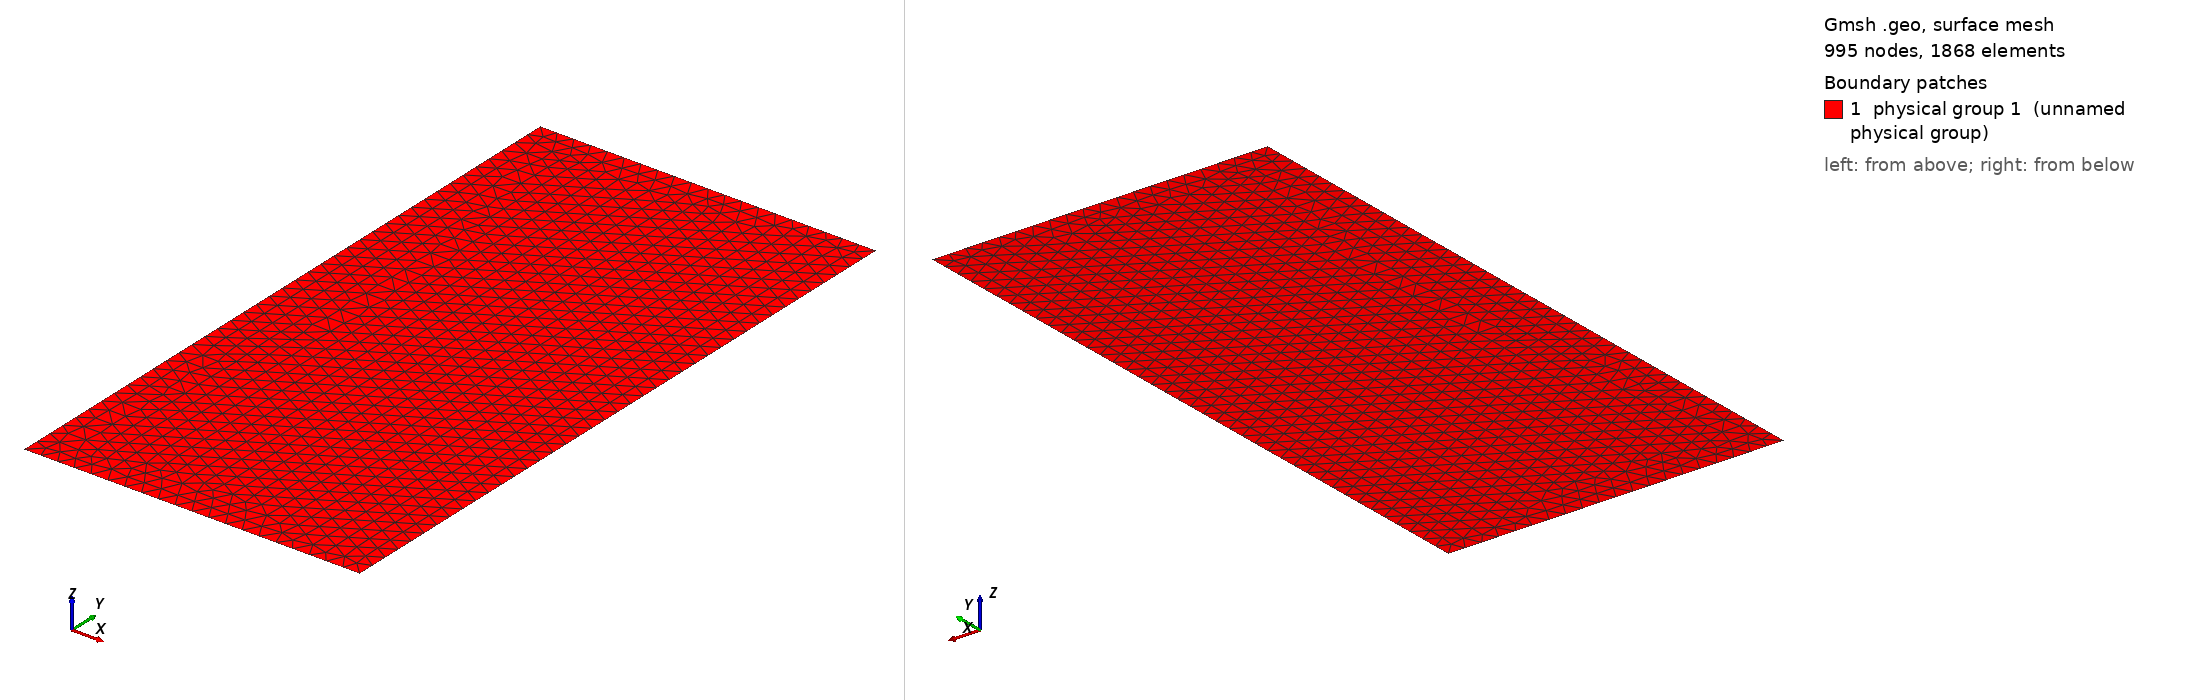

Gmsh geometry script, surface-meshed: 995 nodes, 1868 surface elements. Boundary patches (legend numbers): 1 physical group 1 (unnamed physical group). Left view from above one corner, right view from below the opposite corner. Legend entries are the model's physical surfaces. The drawing asked Gmsh for element sizes between 1% and 20% of the model's largest extent; the script's own settings can give other sizes.

=== rectangle_l12_cl005.geo (drawn) ===
cli = 0.05;
cx = 0.5;
cy = 1.0;
cz = 0.0;
a = 0.5;
b = 1.0;
Point(1) = {cx-a, cy-b, cz, cli};
Point(2) = {cx+a, cy-b, cz, cli};
Point(3) = {cx+a, cy+b, cz, cli};
Point(4) = {cx-a, cy+b, cz, cli};
Line(1) = {4, 3};
Line(2) = {3, 2};
Line(3) = {2, 1};
Line(4) = {1, 4};
Line Loop(1) = {4, 1, 2, 3};
Plane Surface(1) = {1};
Physical Line(3) = {4};
Physical Line(2) = {3};
Physical Line(5) = {2};
Physical Line(4) = {1};
Physical Surface(1) = {1};
